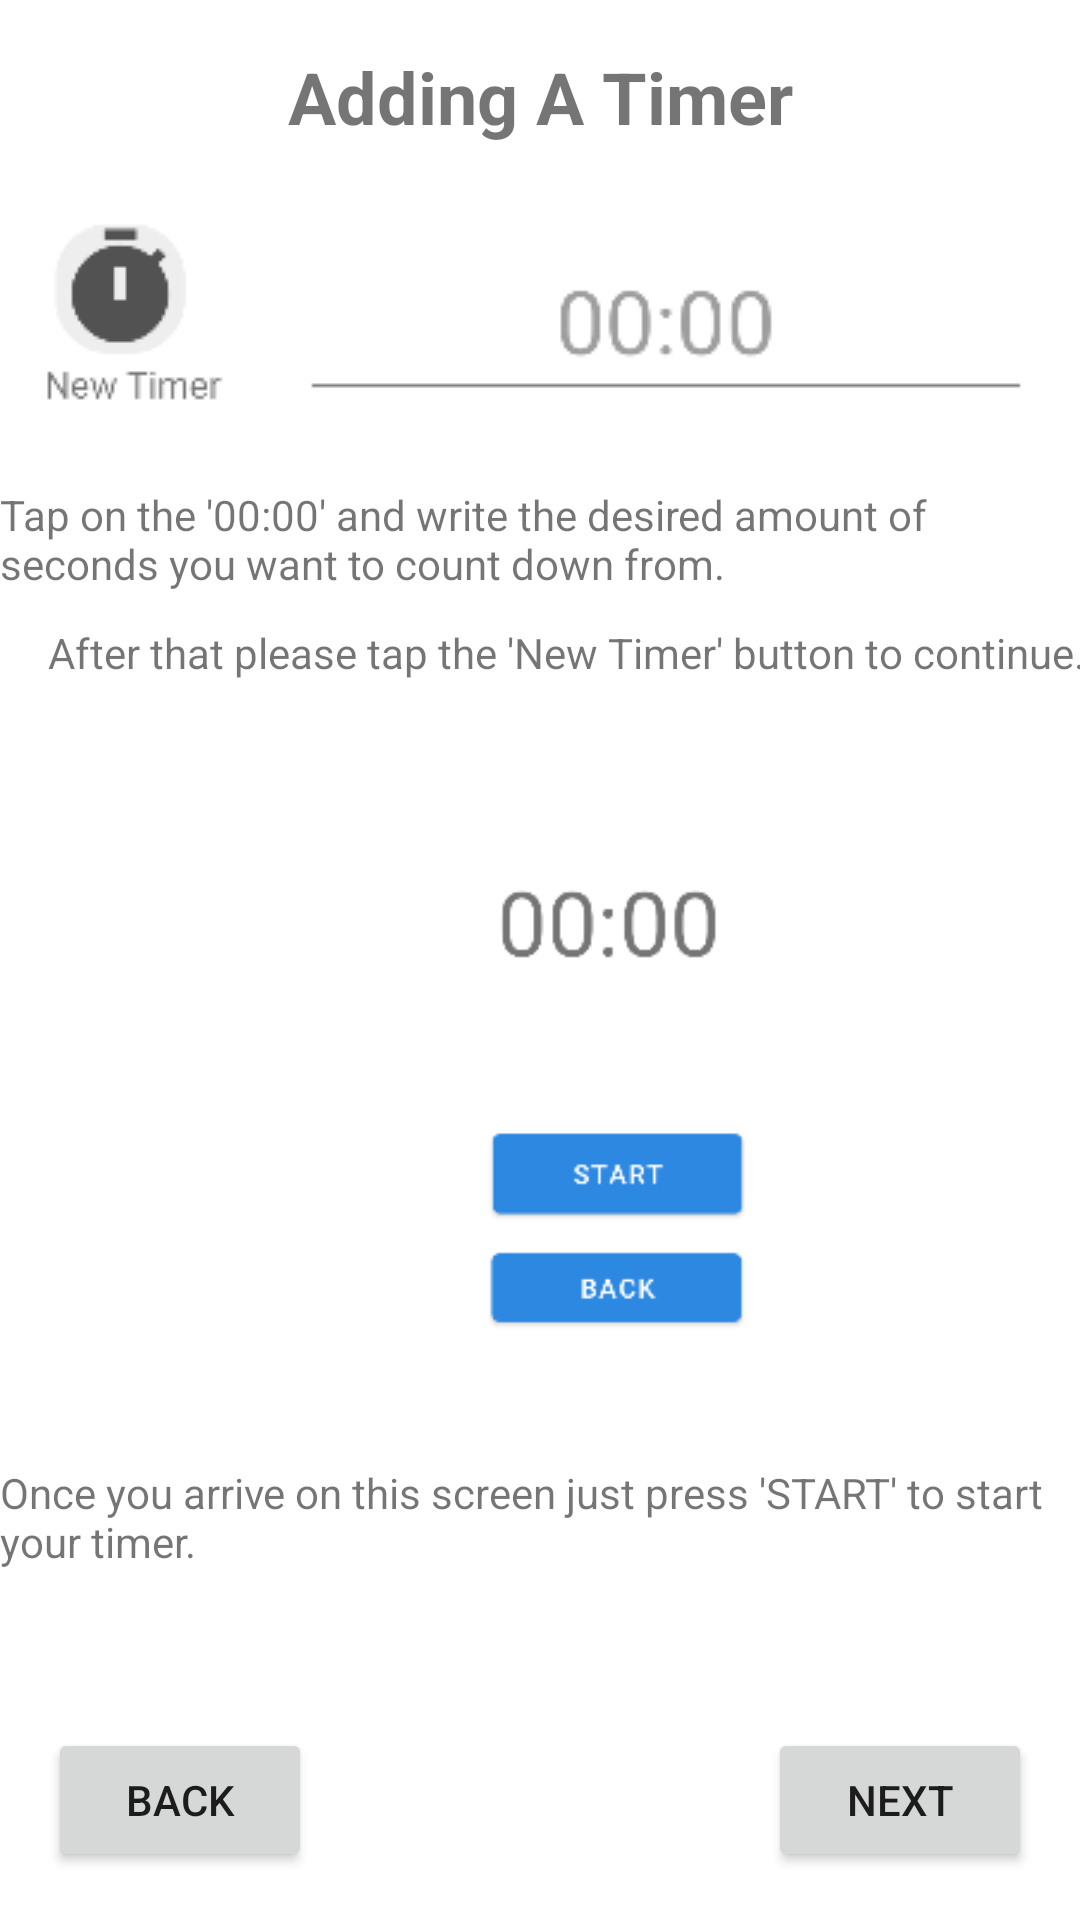

Layout XML and referenced resources for this Android screen:
<!-- AndroidManifest.xml: application theme Theme.TylerPotts_LifeManagementApp_CourseProject -->
<!-- res/layout/activity_help2.xml -->
<?xml version="1.0" encoding="utf-8"?>
<androidx.constraintlayout.widget.ConstraintLayout xmlns:android="http://schemas.android.com/apk/res/android"
    xmlns:app="http://schemas.android.com/apk/res-auto"
    xmlns:tools="http://schemas.android.com/tools"
    android:layout_width="match_parent"
    android:layout_height="match_parent"
    tools:context=".Help2Activity">

    <TextView
        android:id="@+id/textView8"
        android:layout_width="wrap_content"
        android:layout_height="wrap_content"
        android:layout_marginStart="16dp"
        android:layout_marginTop="208dp"
        android:text="After that please tap the 'New Timer' button to continue."
        app:layout_constraintStart_toStartOf="parent"
        app:layout_constraintTop_toTopOf="parent" />

    <TextView
        android:id="@+id/textView6"
        android:layout_width="wrap_content"
        android:layout_height="wrap_content"
        android:layout_marginTop="162dp"
        android:text="Tap on the '00:00' and write the desired amount of seconds you want to count down from. "
        app:layout_constraintEnd_toEndOf="parent"
        app:layout_constraintStart_toStartOf="parent"
        app:layout_constraintTop_toTopOf="parent" />

    <ImageView
        android:id="@+id/imageView7"
        android:layout_width="wrap_content"
        android:layout_height="wrap_content"
        android:layout_marginTop="58dp"
        android:src="@drawable/settimerexample"
        app:layout_constraintEnd_toEndOf="parent"
        app:layout_constraintStart_toStartOf="parent"
        app:layout_constraintTop_toTopOf="parent" />

    <TextView
        android:id="@+id/textView5"
        android:layout_width="wrap_content"
        android:layout_height="wrap_content"
        android:layout_marginTop="16dp"
        android:gravity="center"
        android:text="Adding A Timer"
        android:textSize="24sp"
        android:textStyle="bold"
        app:layout_constraintEnd_toEndOf="parent"
        app:layout_constraintStart_toStartOf="parent"
        app:layout_constraintTop_toTopOf="parent" />

    <TextView
        android:id="@+id/textView4"
        android:layout_width="wrap_content"
        android:layout_height="wrap_content"
        android:layout_marginTop="488dp"
        android:text="Once you arrive on this screen just press 'START' to start your timer."
        app:layout_constraintEnd_toEndOf="parent"
        app:layout_constraintStart_toStartOf="parent"
        app:layout_constraintTop_toTopOf="parent" />

    <ImageView
        android:id="@+id/imageView8"
        android:layout_width="156dp"
        android:layout_height="232dp"
        android:layout_marginStart="123dp"
        android:layout_marginTop="240dp"
        app:layout_constraintStart_toStartOf="parent"
        app:layout_constraintTop_toTopOf="parent"
        app:srcCompat="@drawable/timerexample" />

    <Button
        android:id="@+id/prevbtn"
        android:layout_width="wrap_content"
        android:layout_height="wrap_content"
        android:layout_marginStart="16dp"
        android:layout_marginTop="538dp"
        android:layout_marginBottom="16dp"
        android:onClick="go2Help"
        android:text="Back"
        app:layout_constraintBottom_toBottomOf="parent"
        app:layout_constraintStart_toStartOf="parent"
        app:layout_constraintTop_toTopOf="parent"
        app:layout_constraintVertical_bias="1.0" />

    <Button
        android:id="@+id/nextbtn"
        android:layout_width="wrap_content"
        android:layout_height="wrap_content"
        android:layout_marginTop="538dp"
        android:layout_marginEnd="16dp"
        android:layout_marginBottom="16dp"
        android:text="Next"
        android:onClick="go2Alarm"
        app:layout_constraintBottom_toBottomOf="parent"
        app:layout_constraintEnd_toEndOf="parent"
        app:layout_constraintTop_toTopOf="parent"
        app:layout_constraintVertical_bias="1.0" />

</androidx.constraintlayout.widget.ConstraintLayout>
<!-- resources referenced by this layout -->
<resources>
  <!-- drawable settimerexample: png bitmap (drawable, 3567 bytes) -->
  <!-- drawable timerexample: png bitmap (drawable, 4485 bytes) -->
  <style name="Theme.TylerPotts_LifeManagementApp_CourseProject" parent="Theme.MaterialComponents.DayNight.DarkActionBar">
          
          <item name="colorPrimary">@color/lightblue</item>
          <item name="colorPrimaryVariant">@color/lightblue_79</item>
          <item name="colorOnPrimary">@color/white</item>
          
          <item name="colorSecondary">@color/teal_200</item>
          <item name="colorSecondaryVariant">@color/teal_700</item>
          <item name="colorOnSecondary">@color/black</item>
          
          <item name="android:statusBarColor">?attr/colorPrimaryVariant</item>
          
      </style>
  <color name="lightblue">#2d88e2</color>
  <color name="lightblue_79">#2c79c9</color>
  <color name="white">#FFFFFFFF</color>
  <color name="teal_200">#FF03DAC5</color>
  <color name="teal_700">#FF018786</color>
  <color name="black">#FF000000</color>
</resources>
